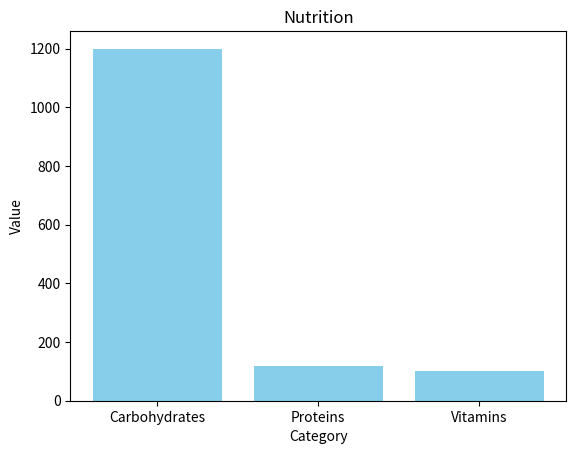

The script that saved this image:
import numpy as np
import matplotlib.pyplot as plt

categories = np.array(["Carbohydrates", "Proteins", "Vitamins"])
values = np.array([1200, 120, 100])

plt.bar(categories, values, color="skyblue")
plt.title("Nutrition")
plt.xlabel("Category")
plt.ylabel("Value")

plt.show()
